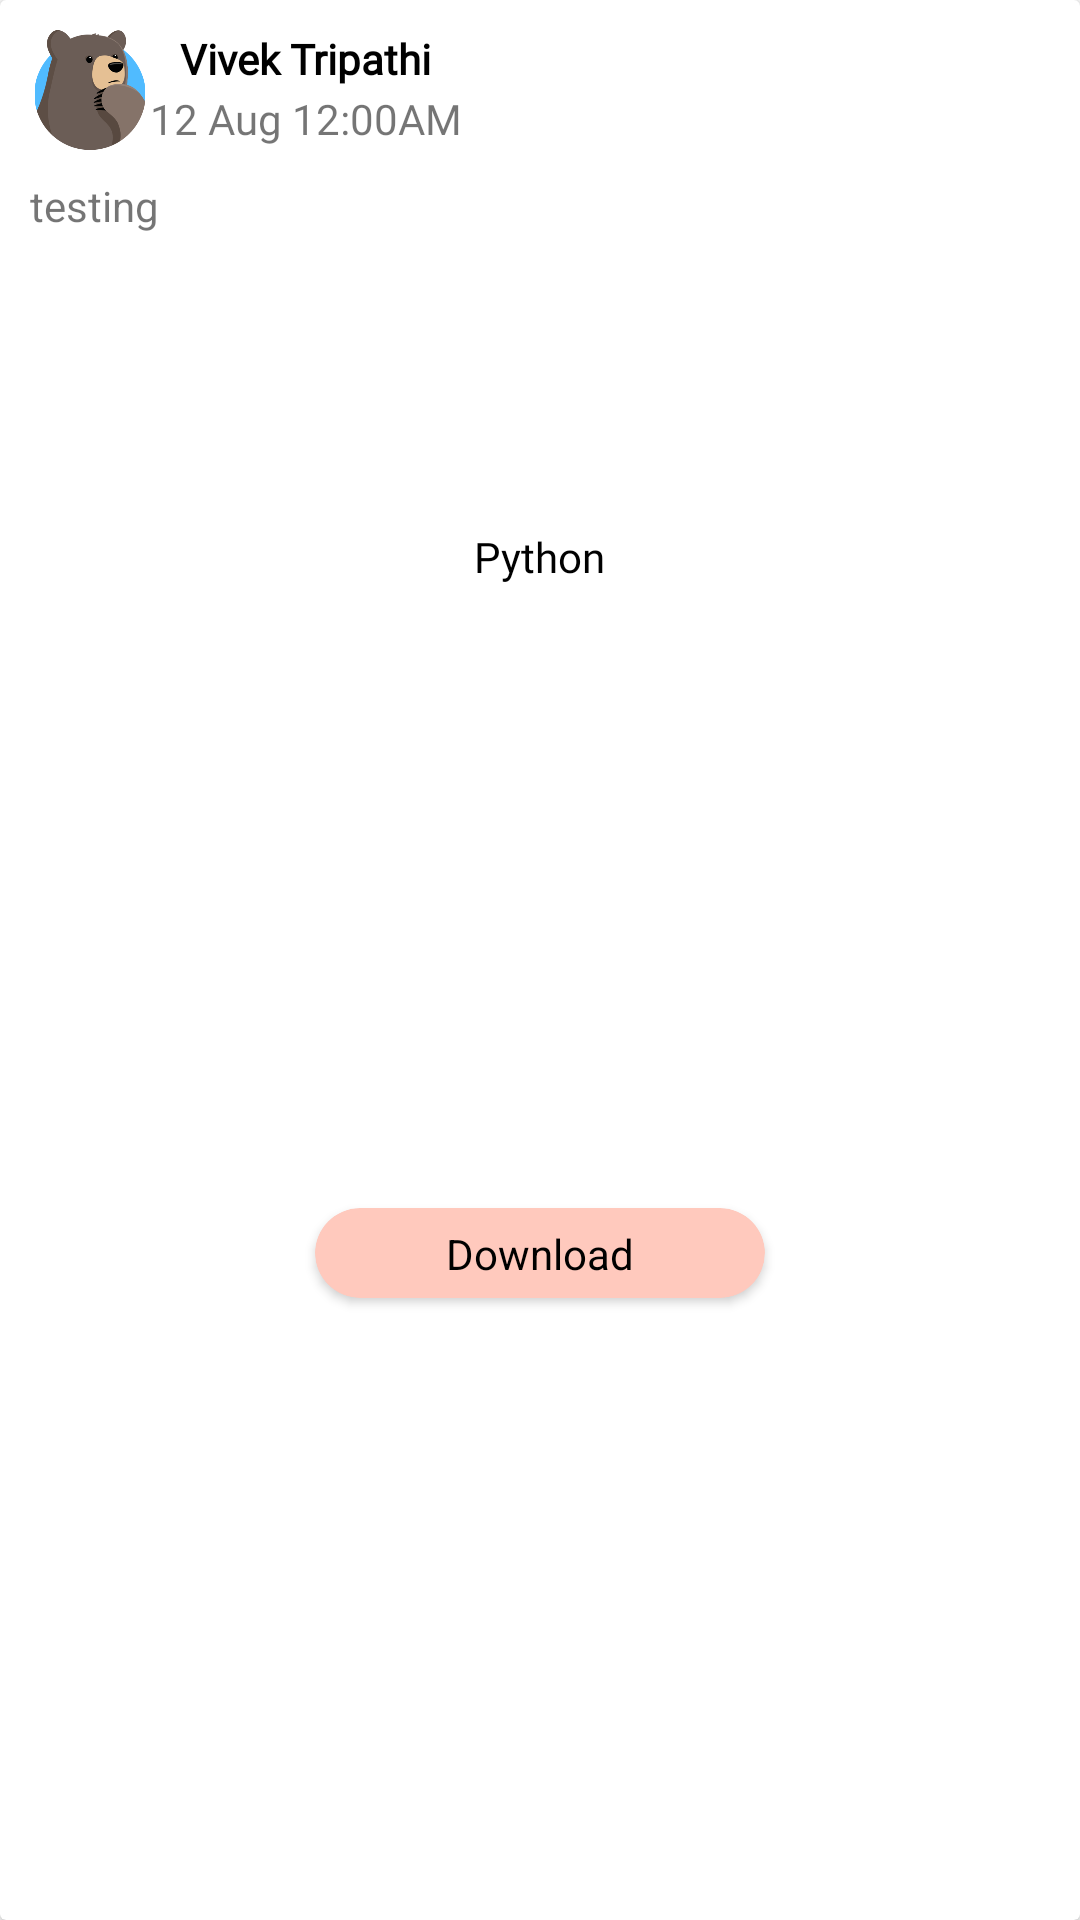

The Android layout XML behind this screen, and the referenced resources:
<!-- AndroidManifest.xml: application theme Theme.NoteSharecom -->
<!-- res/layout/post_item.xml -->
<?xml version="1.0" encoding="utf-8"?>
<androidx.cardview.widget.CardView xmlns:android="http://schemas.android.com/apk/res/android"
    xmlns:app="http://schemas.android.com/apk/res-auto"
    xmlns:tools="http://schemas.android.com/tools"
    android:layout_width="match_parent"
    android:layout_height="wrap_content">

    <androidx.constraintlayout.widget.ConstraintLayout
        android:layout_width="match_parent"
        android:layout_height="match_parent">

        <ImageView
            android:id="@+id/profile_image"
            android:layout_width="40dp"
            android:layout_height="40dp"
            android:layout_marginTop="10dp"
            android:layout_marginStart="10dp"
            app:layout_constraintStart_toStartOf="parent"
            app:layout_constraintTop_toTopOf="parent"
            app:srcCompat="@drawable/bear" />

        <TextView
            android:id="@+id/person_name"
            android:layout_width="wrap_content"
            android:layout_height="wrap_content"
            android:text="Vivek Tripathi"
            android:textStyle="bold"
            android:textColor="@color/black"
            android:fontFamily="@font/inter"
            app:layout_constraintStart_toEndOf="@id/profile_image"
            app:layout_constraintTop_toTopOf="@id/profile_image"
            android:layout_marginStart="10dp"/>

        <TextView
            android:id="@+id/date_time"
            android:layout_width="wrap_content"
            android:layout_height="wrap_content"
            android:layout_marginStart="10dp"
            android:fontFamily="@font/inter"
            android:text="12 Aug 12:00AM"
            app:layout_constraintBottom_toBottomOf="@+id/profile_image"
            app:layout_constraintEnd_toEndOf="@id/person_name"
            app:layout_constraintStart_toEndOf="@id/profile_image"
            app:layout_constraintTop_toBottomOf="@id/person_name" />


        <TextView
            android:id="@+id/title"
            android:layout_width="match_parent"
            android:layout_height="wrap_content"
            android:layout_marginTop="10dp"
            android:layout_marginStart="10dp"
            android:layout_marginEnd="10dp"
            android:maxLines="2"
            android:text="testing"
            app:layout_constraintEnd_toEndOf="parent"
            app:layout_constraintStart_toStartOf="parent"
            app:layout_constraintTop_toBottomOf="@id/date_time" />

        <ImageView
            android:id="@+id/imageView7"
            android:layout_width="108dp"
            android:layout_height="98dp"
            app:layout_constraintEnd_toEndOf="parent"
            app:layout_constraintStart_toStartOf="parent"
            app:layout_constraintTop_toBottomOf="@+id/title"
            app:srcCompat="@drawable/docs" />
        
        <TextView
            android:id="@+id/topic_name"
            android:layout_width="wrap_content"
            android:layout_height="wrap_content"
            android:text="Python"
            android:textColor="@color/black"
            android:fontFamily="@font/inter"
            app:layout_constraintStart_toStartOf="parent"
            app:layout_constraintEnd_toEndOf="parent"
            app:layout_constraintTop_toBottomOf="@id/imageView7"/>

        <androidx.cardview.widget.CardView
            android:id="@+id/download_notes"
            android:layout_width="150dp"
            android:layout_height="30dp"
            app:cardBackgroundColor="#FFC9BD"
            app:cardCornerRadius="30dp"
            android:elevation="2dp"
            app:layout_constraintBottom_toBottomOf="parent"
            app:layout_constraintEnd_toEndOf="parent"
            app:layout_constraintStart_toStartOf="parent"
            app:layout_constraintTop_toBottomOf="@+id/topic_name" >

            <androidx.constraintlayout.widget.ConstraintLayout
                android:layout_width="match_parent"
                android:layout_height="match_parent">

                <TextView
                    android:id="@+id/textView4"
                    android:layout_width="wrap_content"
                    android:layout_height="wrap_content"
                    android:text="Download"
                    android:textColor="@color/black"
                    app:layout_constraintBottom_toBottomOf="parent"
                    app:layout_constraintEnd_toEndOf="parent"
                    app:layout_constraintStart_toStartOf="parent"
                    app:layout_constraintTop_toTopOf="parent" />
            </androidx.constraintlayout.widget.ConstraintLayout>
        </androidx.cardview.widget.CardView>


    </androidx.constraintlayout.widget.ConstraintLayout>
</androidx.cardview.widget.CardView>
<!-- resources referenced by this layout -->
<resources>
  <color name="black">#FF000000</color>
  <!-- drawable bear: jpeg bitmap (drawable, 22670 bytes) -->
  <style name="Theme.NoteSharecom" parent="Theme.MaterialComponents.DayNight.NoActionBar">
          
          <item name="colorPrimary">#395761</item>
          <item name="colorPrimaryVariant">#395761</item>
          <item name="colorOnPrimary">@color/white</item>
          
          <item name="colorSecondary">@color/teal_200</item>
          <item name="colorSecondaryVariant">@color/teal_700</item>
          <item name="colorOnSecondary">@color/black</item>
          
          <item name="android:statusBarColor" tools:targetApi="l">?attr/colorPrimaryVariant</item>
          
      </style>
  <color name="white">#FFFFFFFF</color>
  <color name="teal_200">#FF03DAC5</color>
  <color name="teal_700">#FF018786</color>
</resources>
